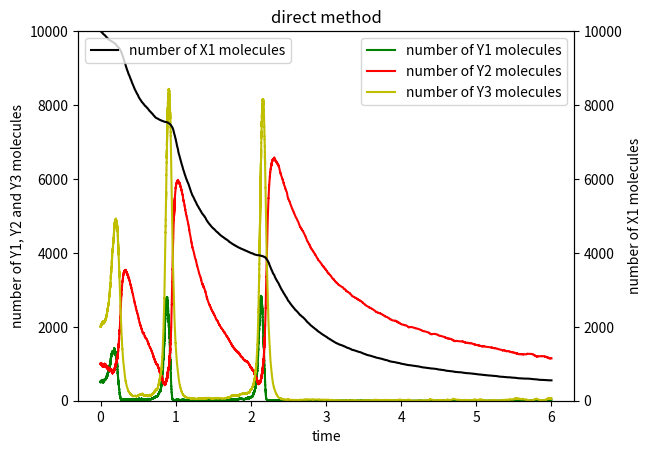
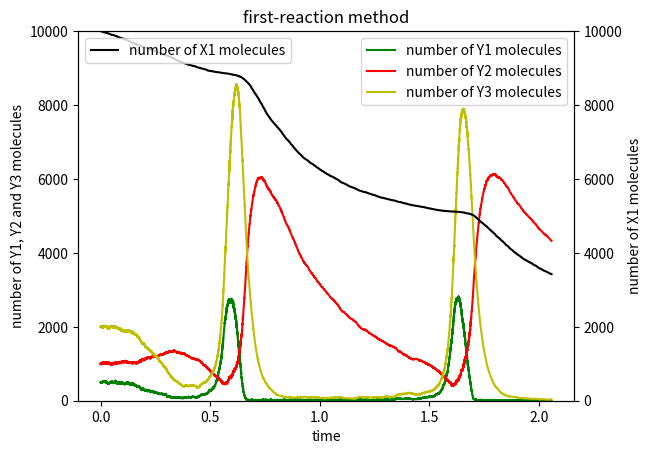

Write the Python code that produced these figures, in order.
#!/usr/bin/env python
# coding: utf-8

# In[1]:


import numpy as np
from matplotlib import pyplot as plt


# In[2]:


class Oregonator_2():

    def __init__(self, t_max, X1, Y1, Y2, Y3, rho1, rho2, type_index):

        self.t_max = t_max  # The maximum KMC simulation time.

        self.X1 = X1

        self.Y1 = Y1

        self.Y2 = Y2

        self.Y3 = Y3

        self.rho1 = rho1

        self.rho2 = rho2

        self.c1 = self.rho1 / (self.Y2 * self.X1)
        self.c2 = self.rho2 / (self.Y1 * self.Y2)
        self.c3X2 = (self.rho1 + self.rho2) / self.Y1
        self.c4 = 2 * self.rho1 / (self.Y1**2)
        self.c5X3 = (self.rho1 + self.rho2) / self.Y3

        # alpha1 = h1 * c1 = X1 * Y2 * c1
        self.alpha1 = self.c1 * self.X1 * self.Y2

        # alpha2 = h2 * c2 = Y1 * Y2 * c2
        self.alpha2 = self.Y1 * self.Y2 * self.c2

        # alpha3 = h3 * c3 = X2 * Y1 * c3
        self.alpha3 = self.c3X2 * self.Y1

        # alpha4 = h4 * c4 = 0.5 * Y1 * (Y1 - 1) * c4
        self.alpha4 = 0.5 * self.Y1 * (self.Y1 - 1) * self.c4

        # alpha5 = h5 * c5 = X3 * Y3 * c5 = c5X3 * Y3
        self.alpha5 = self.c5X3 * self.Y3

        self.alpha0 = self.alpha1 + self.alpha2 + \
            self.alpha3 + self.alpha4 + self.alpha5

        self.t = 0

        self.type_index = type_index

    def interval_time_direct_method(self):

        r1 = np.random.rand()

        tau = - 1.0 / self.alpha0 * np.log(1.0 - r1)

        return tau

    def event_selection_direct_method(self):

        r2 = np.random.rand()

        if 0 < r2 * self.alpha0 < self.alpha1:
            mu = 1
        elif self.alpha1 < r2 * self.alpha0 < self.alpha1 + self.alpha2:
            mu = 2
        elif self.alpha1 + self.alpha2 < r2 * self.alpha0 < self.alpha1 + self.alpha2 + self.alpha3:
            mu = 3
        elif self.alpha1 + self.alpha2 + self.alpha3 < r2 * self.alpha0 < self.alpha1 + self.alpha2 + self.alpha3 + self.alpha4:
            mu = 4

        elif self.alpha1 + self.alpha2 + self.alpha3 + self.alpha4 < r2 * self.alpha0 < self.alpha0:
            mu = 5

        return mu

    def KMC_direct_method(self):

        Y1_molecule = [self.Y1]
        Y2_molecule = [self.Y2]
        Y3_molecule = [self.Y3]
        X1_molecule = [self.X1]
        t_series = [self.t]

        while self.t < self.t_max:

            if self.alpha0 == 0:

                break

            self.tau = self.interval_time_direct_method()

            self.mu = self.event_selection_direct_method()

            if self.mu == 1:
                self.X1 -= 1
                self.Y1 += 1
                self.Y2 -= 1
            elif self.mu == 2:
                self.Y1 -= 1
                self.Y2 -= 1
            elif self.mu == 3:
                self.Y1 += 1
                self.Y3 += 1
            elif self.mu == 4:
                self.Y1 -= 2
            else:
                self.Y3 -= 1
                self.Y2 += 1

            self.t += self.tau
            t_series.append(self.t)

            Y1_molecule.append(self.Y1)
            Y2_molecule.append(self.Y2)
            Y3_molecule.append(self.Y3)
            X1_molecule.append(self.X1)

            self.alpha1 = self.c1 * self.X1 * self.Y2
            self.alpha2 = self.Y1 * self.Y2 * self.c2
            self.alpha3 = self.c3X2 * self.Y1
            self.alpha4 = 0.5 * self.Y1 * (self.Y1 - 1) * self.c4
            self.alpha5 = self.c5X3 * self.Y3

            self.alpha0 = self.alpha1 + self.alpha2 + \
                self.alpha3 + self.alpha4 + self.alpha5

        return Y1_molecule, Y2_molecule, Y3_molecule, X1_molecule, t_series

    def first_reaction_method(self):

        time_list = []

        for i in range(len(self.alpha_list)):

            r1 = np.random.rand()

            interval_time = - 1.0 / self.alpha_list[i] * np.log(1.0 - r1)

            time_list.append(interval_time)

        tau = min(time_list)

        mu = time_list.index(tau) + 1

        return tau, mu

    def KMC_first_reaction_method(self):

        Y1_molecule = [self.Y1]
        Y2_molecule = [self.Y2]
        Y3_molecule = [self.Y3]
        X1_molecule = [self.X1]
        t_series = [self.t]

        while self.t < self.t_max:

            self.alpha_list = [
                self.alpha1,
                self.alpha2,
                self.alpha3,
                self.alpha4,
                self.alpha5]

            if self.alpha1 == 0 or self.alpha2 == 0 or self.alpha3 == 0 or self.alpha4 == 0 or self.alpha5 == 0:

                break

            self.tau, self.mu = self.first_reaction_method()

            if self.mu == 1:
                self.X1 -= 1
                self.Y1 += 1
                self.Y2 -= 1
            elif self.mu == 2:
                self.Y1 -= 1
                self.Y2 -= 1
            elif self.mu == 3:
                self.Y1 += 1
                self.Y3 += 1
            elif self.mu == 4:
                self.Y1 -= 2
            else:
                self.Y3 -= 1
                self.Y2 += 1

            Y1_molecule.append(self.Y1)
            Y2_molecule.append(self.Y2)
            Y3_molecule.append(self.Y3)
            X1_molecule.append(self.X1)

            self.alpha1 = self.c1 * self.X1 * self.Y2
            self.alpha2 = self.Y1 * self.Y2 * self.c2
            self.alpha3 = self.c3X2 * self.Y1
            self.alpha4 = 0.5 * self.Y1 * (self.Y1 - 1) * self.c4
            self.alpha5 = self.c5X3 * self.Y3

            self.t += self.tau
            t_series.append(self.t)

        return Y1_molecule, Y2_molecule, Y3_molecule, X1_molecule, t_series

    def plot(self):

        if self.type_index == 1:

            Y1_molecule, Y2_molecule, Y3_molecule, X1_molecule, t_series = self.KMC_direct_method()

            graph_title = 'direct method'

            savefig_title = 'Oreganator2_direct method'
        else:
            Y1_molecule, Y2_molecule, Y3_molecule, X1_molecule, t_series = self.KMC_first_reaction_method()
            graph_title = 'first-reaction method'

            savefig_title = 'Oreganator2_first-reaction method'

        fig = plt.figure()
        ax1 = fig.add_subplot(111)

        ax1.plot(
            t_series,
            Y1_molecule,
            color='g',
            label='number of Y1 molecules')
        ax1.plot(
            t_series,
            Y2_molecule,
            color='r',
            label='number of Y2 molecules')
        ax1.plot(
            t_series,
            Y3_molecule,
            color='y',
            label='number of Y3 molecules')
        ax1.legend(loc=0)

        ax2 = ax1.twinx()
        ax2.plot(
            t_series,
            X1_molecule,
            color='k',
            label='number of X1 molecules')

        ax1.set_xlabel('time')
        ax1.set_ylim([0, 10000])
        ax2.set_ylim([0, 10000])
        ax1.set_ylabel('number of Y1, Y2 and Y3 molecules')
        ax2.set_ylabel('number of X1 molecules')
        ax2.legend(loc=2)
        plt.title(graph_title)
        plt.savefig(savefig_title)
        plt.show()


# In[3]:


def main_direct_method():

    Oregonator2 = Oregonator_2(6, 10000, 500, 1000, 2000, 2000, 50000, 1)

    Oregonator2.plot()


# In[4]:


main_direct_method()


# In[5]:


def main_first_reaction_method():

    Oregonator2 = Oregonator_2(6, 10000, 500, 1000, 2000, 2000, 50000, 2)

    Oregonator2.plot()


# In[6]:
main_first_reaction_method()


# In[ ]:


# In[ ]:


# In[ ]:
